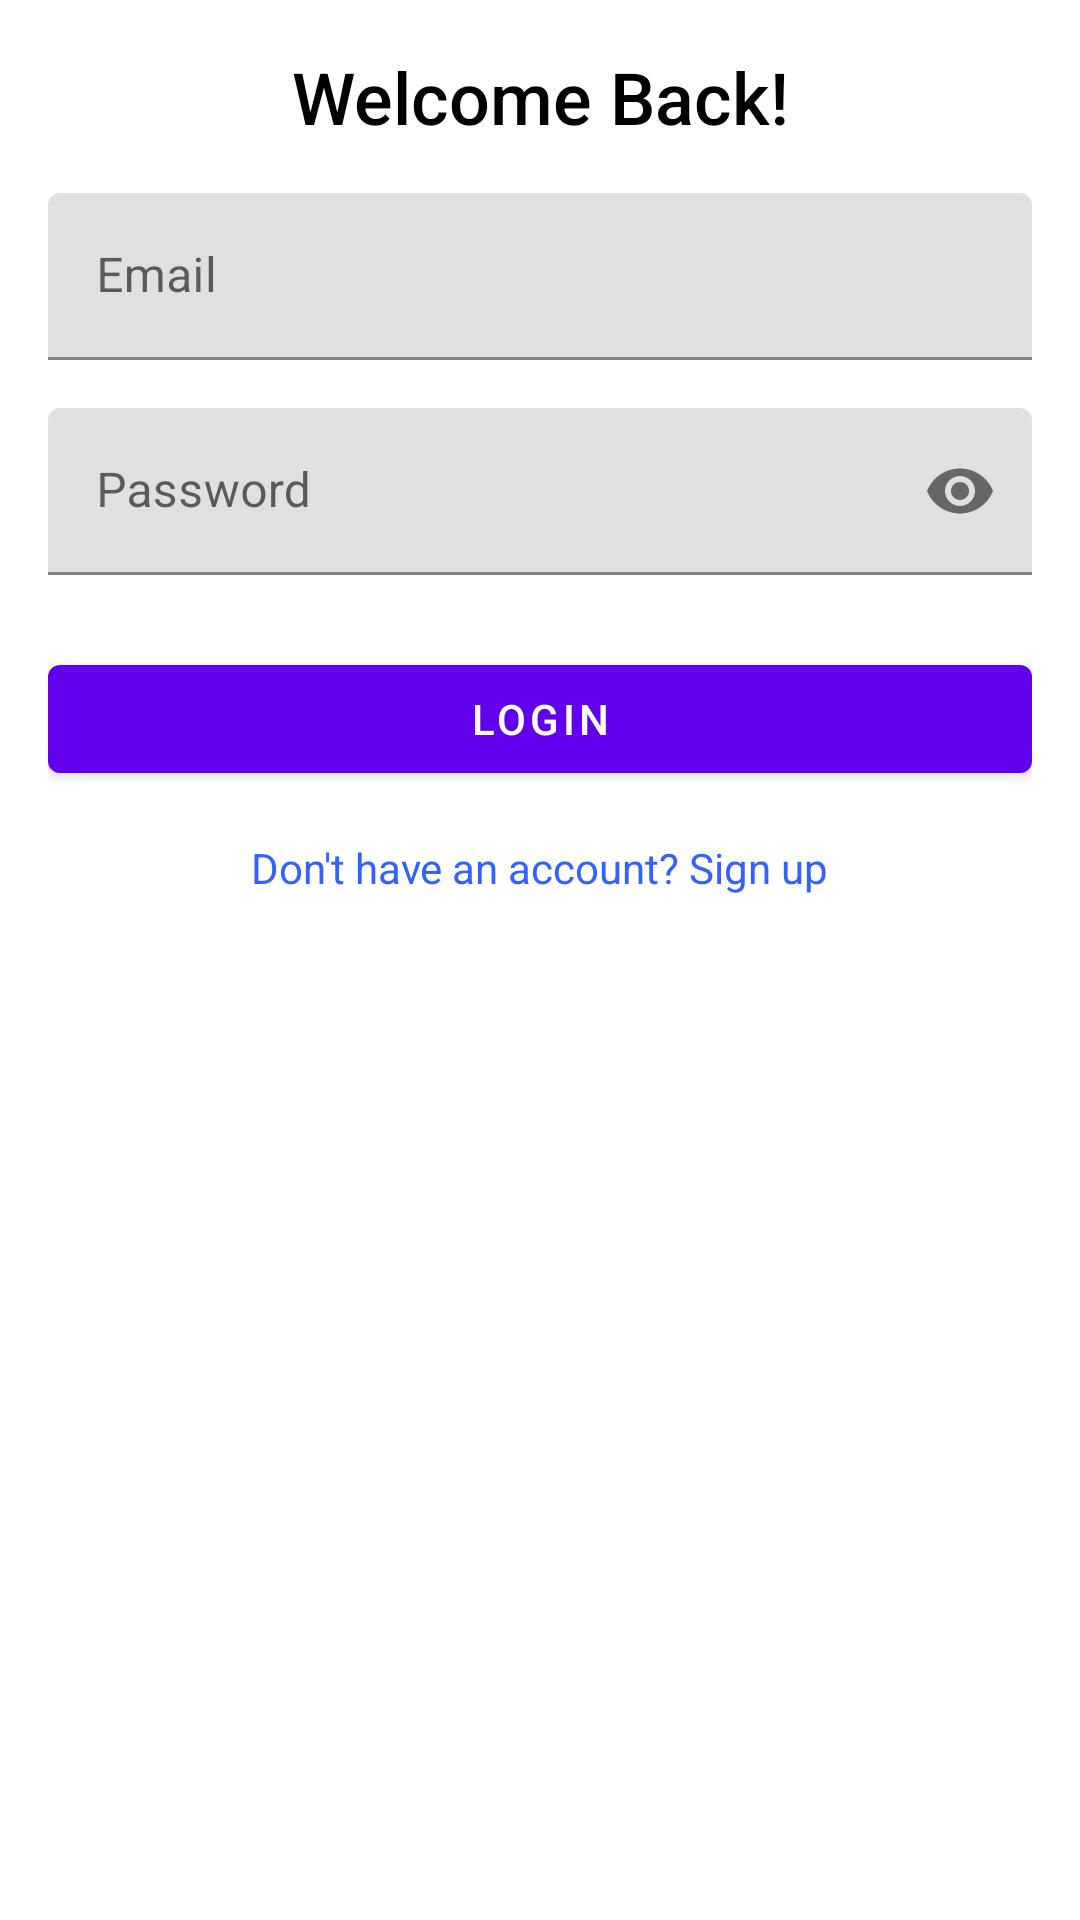

Android layout source for this screen:
<!-- AndroidManifest.xml: application theme Theme.AdoptADog -->
<!-- res/layout/activity_login.xml -->
<?xml version="1.0" encoding="utf-8"?>
<androidx.constraintlayout.widget.ConstraintLayout
    xmlns:android="http://schemas.android.com/apk/res/android"
    xmlns:app="http://schemas.android.com/apk/res-auto"
    xmlns:tools="http://schemas.android.com/tools"
    android:layout_width="match_parent"
    android:layout_height="match_parent"
    tools:context=".ui.auth.LoginActivity"
    android:padding="16dp">

    
    <TextView
        android:id="@+id/tvLoginTitle"
        android:layout_width="wrap_content"
        android:layout_height="wrap_content"
        android:text="Welcome Back!"
        android:textSize="24sp"
        android:textColor="@color/black"
        android:fontFamily="sans-serif-medium"
        app:layout_constraintTop_toTopOf="parent"
        app:layout_constraintStart_toStartOf="parent"
        app:layout_constraintEnd_toEndOf="parent"
        android:gravity="center" />

    
    <com.google.android.material.textfield.TextInputLayout
        android:id="@+id/tilEmail"
        android:layout_width="match_parent"
        android:layout_height="wrap_content"
        android:hint="Email"
        app:layout_constraintTop_toBottomOf="@id/tvLoginTitle"
        app:layout_constraintStart_toStartOf="parent"
        app:layout_constraintEnd_toEndOf="parent"
        android:layout_marginTop="16dp"
        style="@style/CustomTextInputLayout">

        <com.google.android.material.textfield.TextInputEditText
            android:id="@+id/etEmail"
            android:layout_width="match_parent"
            android:layout_height="wrap_content"
            android:inputType="textEmailAddress" />
    </com.google.android.material.textfield.TextInputLayout>

    
    <com.google.android.material.textfield.TextInputLayout
        android:id="@+id/tilPassword"
        android:layout_width="match_parent"
        android:layout_height="wrap_content"
        android:hint="Password"
        app:layout_constraintTop_toBottomOf="@id/tilEmail"
        app:layout_constraintStart_toStartOf="parent"
        app:layout_constraintEnd_toEndOf="parent"
        android:layout_marginTop="16dp"
        style="@style/CustomTextInputLayout"
        app:passwordToggleEnabled="true">

        <com.google.android.material.textfield.TextInputEditText
            android:id="@+id/etPassword"
            android:layout_width="match_parent"
            android:layout_height="wrap_content"
            android:inputType="textPassword"
            android:paddingEnd="48dp" />
    </com.google.android.material.textfield.TextInputLayout>

    
    <com.google.android.material.button.MaterialButton
        android:id="@+id/btnLogin"
        android:layout_width="match_parent"
        android:layout_height="wrap_content"
        android:text="Login"
        android:layout_marginTop="24dp"
        app:layout_constraintTop_toBottomOf="@id/tilPassword"
        app:layout_constraintStart_toStartOf="parent"
        app:layout_constraintEnd_toEndOf="parent" />

    
    <TextView
        android:id="@+id/tvRedirectToRegister"
        android:layout_width="wrap_content"
        android:layout_height="wrap_content"
        android:text="Don't have an account? Sign up"
        android:textColor="@color/blue"
        android:textSize="14sp"
        android:layout_marginTop="16dp"
        app:layout_constraintTop_toBottomOf="@id/btnLogin"
        app:layout_constraintStart_toStartOf="parent"
        app:layout_constraintEnd_toEndOf="parent" />

</androidx.constraintlayout.widget.ConstraintLayout>
<!-- resources referenced by this layout -->
<resources>
  <color name="black">#FF000000</color>
  <color name="blue">#3361FF</color>
  <style name="Theme.AdoptADog" parent="Theme.MaterialComponents.DayNight.NoActionBar">
  
          <item name="colorPrimaryVariant">@color/color_blue_logo</item>
          <item name="colorOnPrimary">@color/white</item>
          <item name="colorSecondary">@color/teal_200</item>
      </style>
  <color name="color_blue_logo">#3D7DDC</color>
  <color name="white">#FFFFFFFF</color>
  <color name="teal_200">#03DAC5</color>
</resources>
